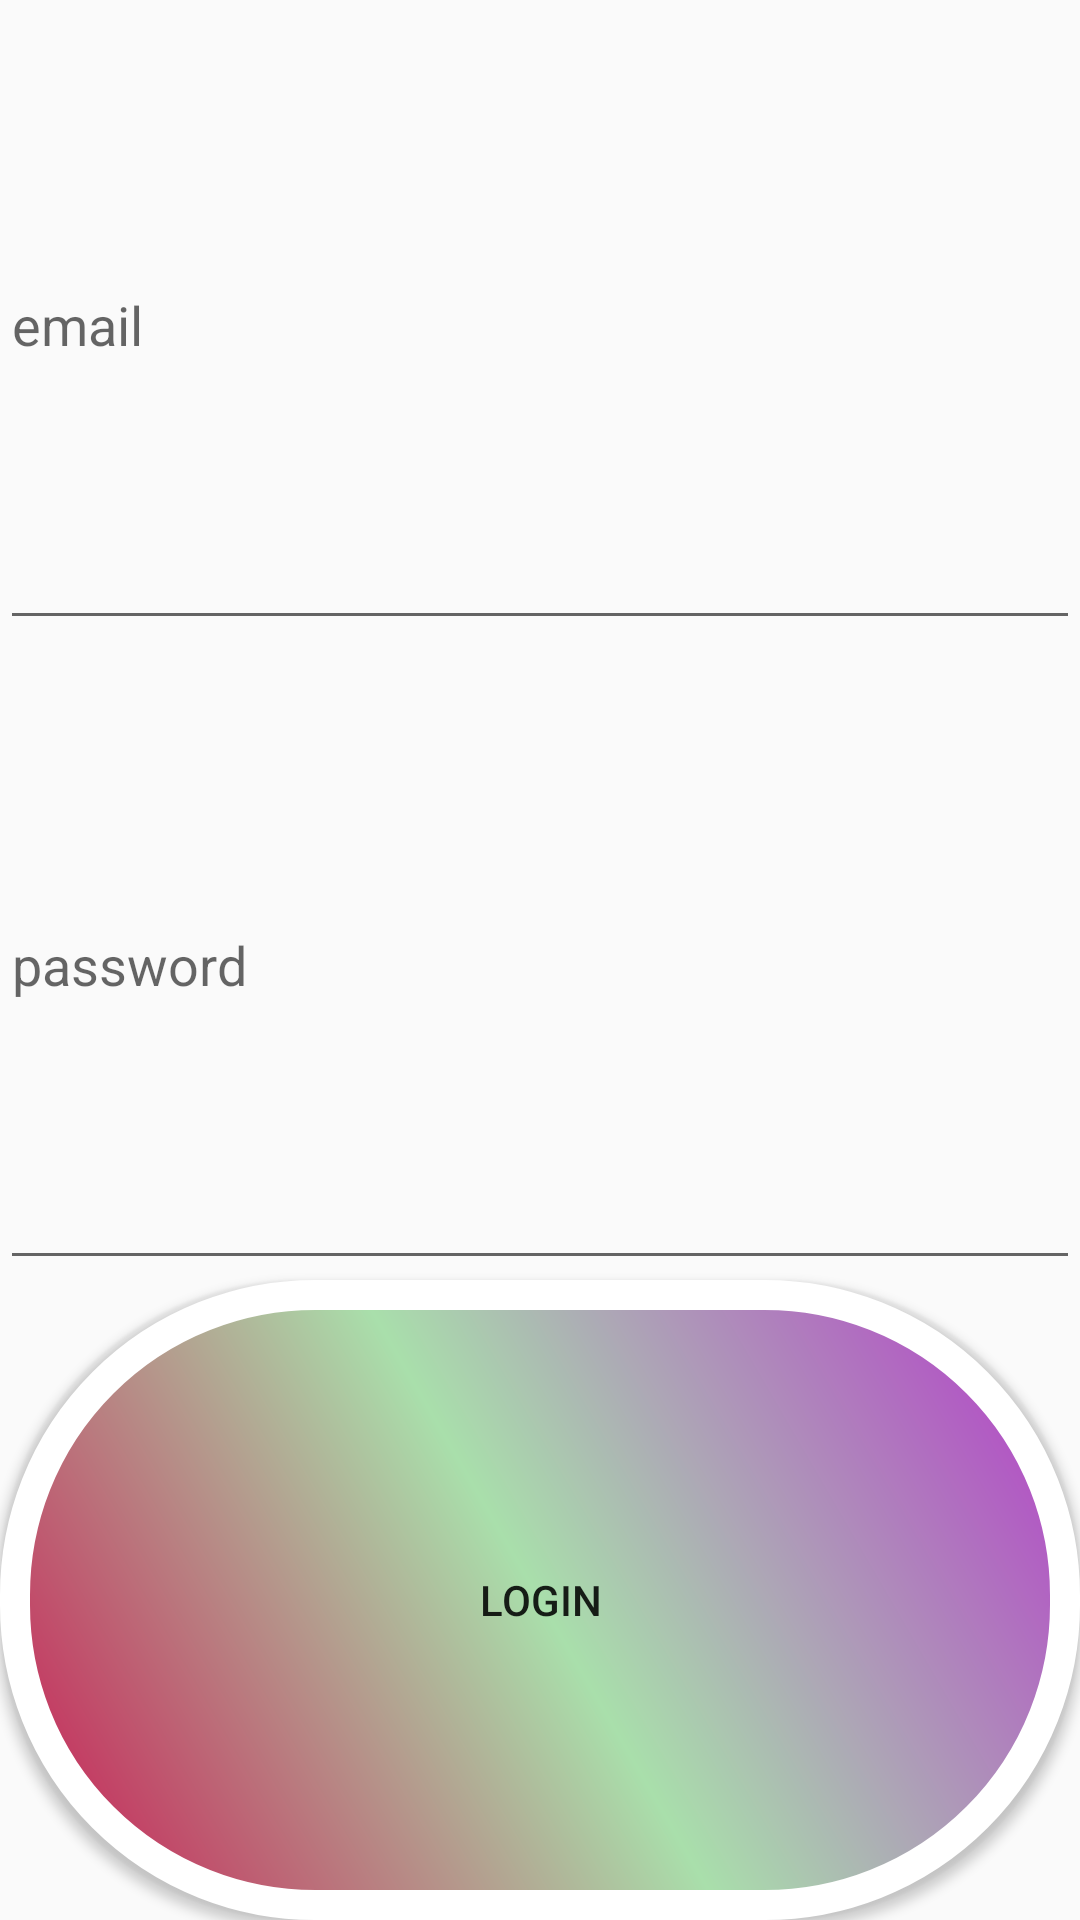

Here is an Android app screen rendered from its layout file. Give the layout XML and the strings, colors and styles it references.
<!-- AndroidManifest.xml: application theme NoActionBar -->
<!-- res/layout/fragment_loging.xml -->
<?xml version="1.0" encoding="utf-8"?>
<LinearLayout xmlns:android="http://schemas.android.com/apk/res/android"
    xmlns:tools="http://schemas.android.com/tools"
    android:layout_width="match_parent"
    android:layout_height="match_parent"
    android:orientation="vertical"
    tools:context=".fragments.LogingFragment">

    <EditText
        android:id="@+id/emailTextLoginPage"
        android:layout_width="match_parent"
        android:layout_height="match_parent"
        android:layout_weight="1"
        android:hint="email"
        android:ems="10"
        android:inputType="textEmailAddress" />

    <EditText
        android:id="@+id/passwordTextLoginPage"
        android:layout_width="match_parent"
        android:layout_height="match_parent"
        android:hint="password"
        android:ems="10"
        android:layout_weight="1"
        android:inputType="textPassword" />

    <Button
        android:id="@+id/buttonLoginLoginPage"
        android:layout_width="match_parent"
        android:layout_height="match_parent"
        android:background="@drawable/button_design"
        android:layout_weight="1"
        android:text="Login" />
</LinearLayout>
<!-- resources referenced by this layout -->
<resources>
  <!-- drawable button_design (drawable) -->
  <?xml version="1.0" encoding="utf-8"?>
  <shape xmlns:android="http://schemas.android.com/apk/res/android">
  
      <stroke android:width="10dp" android:color="#fff"/>
      <gradient android:startColor="#B437CA"
          android:centerColor="#A9DFAB"
          android:endColor="#CA1552"
          android:angle="225"/>
  
      <corners android:radius="100dp"/>
  
  </shape>
  <style name="NoActionBar" parent="Theme.MyFireBaseAppHIT">
          <item name="windowNoTitle">true</item>
          <item name="windowActionBar">false</item>
          <item name="colorPrimaryDark">@color/colorPrimary</item>
          <item name="colorAccent">@color/black</item>
  
      </style>
  <style name="Theme.MyFireBaseAppHIT" parent="Theme.AppCompat.DayNight.NoActionBar">
          
          <item name="colorPrimary">@color/colorPrimary</item>
          <item name="colorPrimaryVariant">@color/colorPrimaryDark</item>
          <item name="colorOnPrimary">@color/white</item>
          
          <item name="colorSecondary">@color/colorSecondaryDark</item>
          <item name="colorSecondaryVariant">@color/colorSecondaryDark</item>
          <item name="colorOnSecondary">@color/black</item>
          
          <item name="android:statusBarColor">?attr/colorPrimaryVariant</item>
          
      </style>
  <!-- not gathered from this repository: default colours our renderer supplied (Android Studio template values) -->
  <color name="black">#FF000000</color>
  <color name="white">#FFFFFFFF</color>
  <color name="colorPrimary">#FF6200EE</color>
  <color name="colorPrimaryDark">#FF3700B3</color>
</resources>
